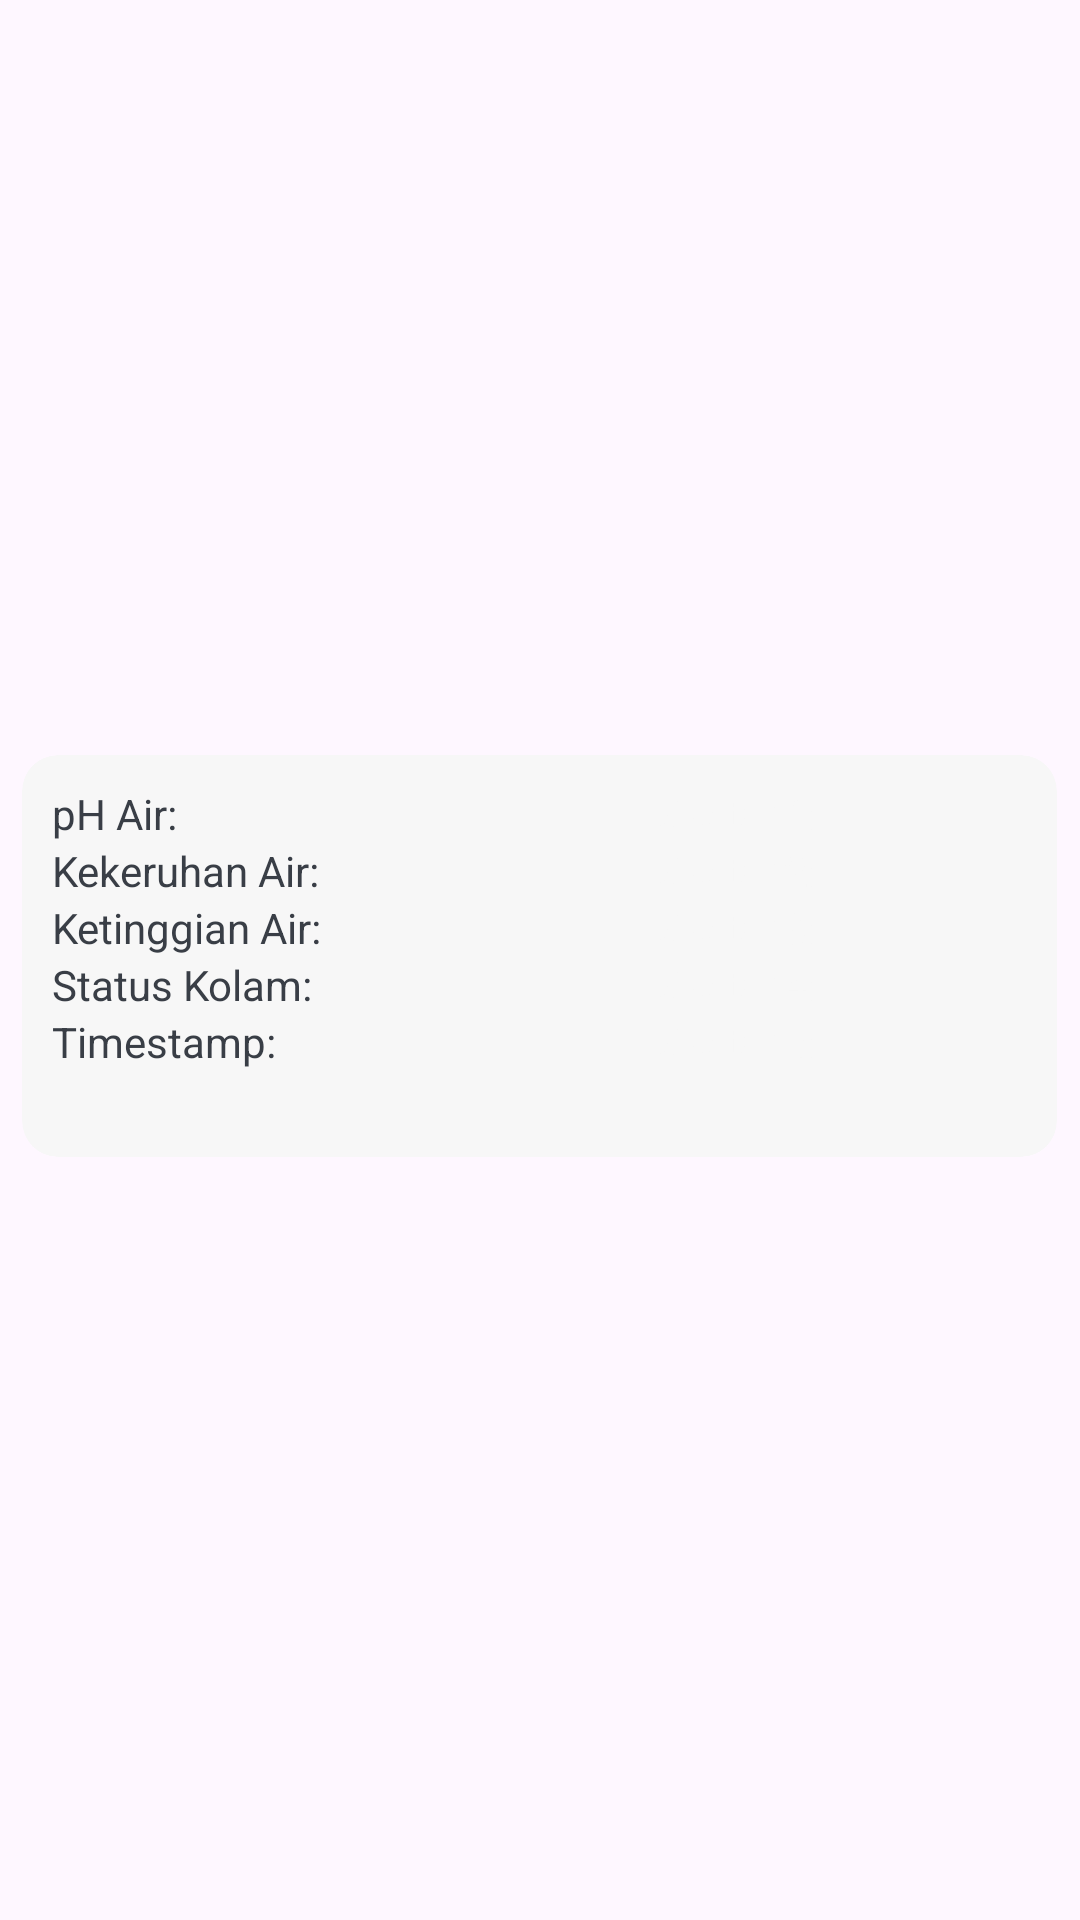

Android layout source for this screen:
<!-- AndroidManifest.xml: application theme Theme.EParrotFishNilaBali -->
<!-- res/layout/activity_baris_riwayat.xml -->
<?xml version="1.0" encoding="utf-8"?>
<androidx.constraintlayout.widget.ConstraintLayout xmlns:android="http://schemas.android.com/apk/res/android"
    xmlns:app="http://schemas.android.com/apk/res-auto"
    xmlns:tools="http://schemas.android.com/tools"
    android:id="@+id/main"
    android:layout_width="match_parent"
    android:layout_height="wrap_content"
    tools:context=".BarisRiwayat">


    <LinearLayout
        android:layout_width="match_parent"
        android:layout_height="147dp"
        android:gravity="center|top"
        android:orientation="vertical"
        app:layout_constraintBottom_toBottomOf="parent"
        app:layout_constraintEnd_toEndOf="parent"
        app:layout_constraintStart_toStartOf="parent"
        app:layout_constraintTop_toTopOf="parent">

        <com.google.android.material.card.MaterialCardView
            android:layout_width="345dp"
            android:layout_height="134dp"
            android:layout_marginTop="5dp"
            android:background="@drawable/bg_utama"
            android:orientation="vertical"
            app:cardBackgroundColor="@color/putih_terang"
            app:strokeWidth="0dp">

            <LinearLayout
                android:layout_width="match_parent"
                android:layout_height="match_parent"
                android:orientation="vertical">

                <LinearLayout
                    android:layout_width="match_parent"
                    android:layout_height="match_parent"
                    android:orientation="horizontal">

                    <LinearLayout
                        android:layout_width="202dp"
                        android:layout_height="match_parent"
                        android:orientation="vertical"
                        android:paddingLeft="10dp"
                        android:paddingTop="10dp">

                        <TextView
                            android:id="@+id/ph_riwayat"
                            android:layout_width="wrap_content"
                            android:layout_height="wrap_content"
                            android:text="pH Air: "
                            android:textColor="@color/hitam_terang" />

                        <TextView
                            android:id="@+id/kekeruhan_riwayat"
                            android:layout_width="wrap_content"
                            android:layout_height="wrap_content"
                            android:text="Kekeruhan Air: "
                            android:textColor="@color/hitam_terang" />

                        <TextView
                            android:id="@+id/ketinggian_riwayat"
                            android:layout_width="wrap_content"
                            android:layout_height="wrap_content"
                            android:text="Ketinggian Air: "
                            android:textColor="@color/hitam_terang" />

                        <TextView
                            android:id="@+id/status_riwayat"
                            android:layout_width="wrap_content"
                            android:layout_height="wrap_content"
                            android:text="Status Kolam: "
                            android:textColor="@color/hitam_terang" />

                        <TextView
                            android:id="@+id/timestamp_riwayat"
                            android:layout_width="wrap_content"
                            android:layout_height="wrap_content"
                            android:text="Timestamp: "
                            android:textColor="@color/hitam_terang" />
                    </LinearLayout>

                    <LinearLayout
                        android:layout_width="match_parent"
                        android:layout_height="match_parent"
                        android:orientation="vertical"
                        android:paddingLeft="10dp"
                        android:paddingTop="10dp">

                        <TextView
                            android:id="@+id/switch1_riwayat"
                            android:layout_width="wrap_content"
                            android:layout_height="wrap_content"
                            android:text="Switch1: "
                            android:textColor="@color/putih_terang" />

                        <TextView
                            android:id="@+id/switch2_riwayat"
                            android:layout_width="wrap_content"
                            android:layout_height="wrap_content"
                            android:text="Switch2: "
                            android:textColor="@color/putih_terang" />

                        <TextView
                            android:id="@+id/switch3_riwayat"
                            android:layout_width="wrap_content"
                            android:layout_height="wrap_content"
                            android:text="Switch3: "
                            android:textColor="@color/putih_terang" />

                        <TextView
                            android:id="@+id/switch4_riwayat"
                            android:layout_width="wrap_content"
                            android:layout_height="wrap_content"
                            android:text="Switch4: "
                            android:textColor="@color/putih_terang" />

                        <TextView
                            android:id="@+id/switch5_riwayat"
                            android:layout_width="wrap_content"
                            android:layout_height="wrap_content"
                            android:text="Switch5: "
                            android:textColor="@color/putih_terang" />
                    </LinearLayout>
                </LinearLayout>

            </LinearLayout>
        </com.google.android.material.card.MaterialCardView>
    </LinearLayout>

</androidx.constraintlayout.widget.ConstraintLayout>
<!-- resources referenced by this layout -->
<resources>
  <color name="hitam_terang">#393E46</color>
  <color name="putih_terang">#F7F7F7</color>
  <!-- drawable bg_utama: jpg bitmap (drawable, 378185 bytes) -->
  <style name="Theme.EParrotFishNilaBali" parent="Base.Theme.EParrotFishNilaBali" />
  <style name="Base.Theme.EParrotFishNilaBali" parent="Theme.Material3.DayNight.NoActionBar">
          
          
      </style>
</resources>
